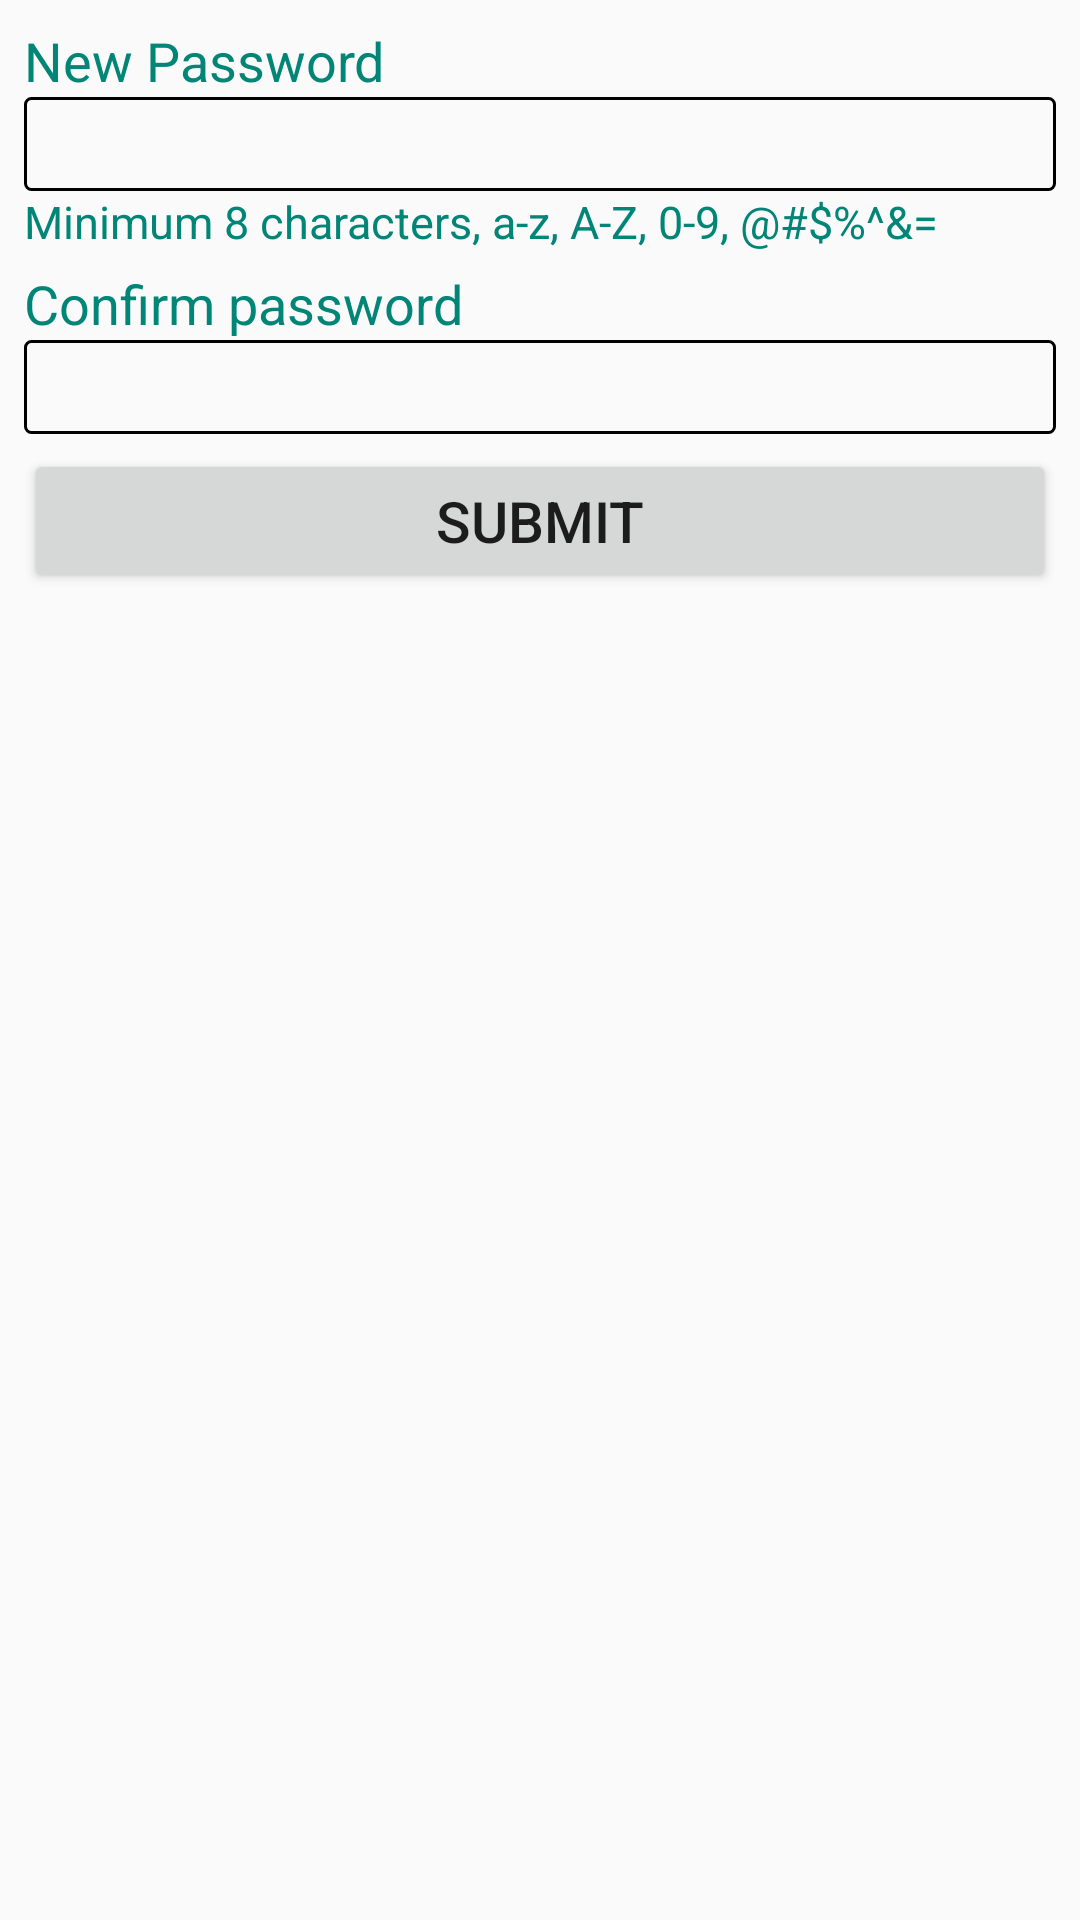

Layout XML and referenced resources for this Android screen:
<!-- AndroidManifest.xml: application theme AppTheme -->
<!-- res/layout/fragment_reset_password.xml -->
<?xml version="1.0" encoding="utf-8"?>
<android.support.constraint.ConstraintLayout xmlns:android="http://schemas.android.com/apk/res/android"
    xmlns:app="http://schemas.android.com/apk/res-auto"
    xmlns:tools="http://schemas.android.com/tools"
    android:layout_width="match_parent"
    android:layout_height="match_parent"
    tools:context=".fragments.ForgetPasswordFragment">

    <FrameLayout
        android:layout_width="match_parent"
        android:layout_height="wrap_content"
        android:layout_marginStart="8dp"
        android:layout_marginTop="8dp"
        android:layout_marginEnd="8dp"
        android:orientation="vertical"
        app:layout_constraintEnd_toEndOf="parent"
        app:layout_constraintStart_toStartOf="parent"
        app:layout_constraintTop_toTopOf="parent">

        <LinearLayout
            android:id="@+id/reset_password_get_email_layout"
            android:layout_width="match_parent"
            android:layout_height="wrap_content"
            android:orientation="vertical"
            android:visibility="gone">

            <TextView
                android:id="@+id/textView"
                android:layout_width="wrap_content"
                android:layout_height="wrap_content"
                android:text="@string/reset_message"
                android:textSize="17sp"
                android:textColor="@color/colorPrimary" />
            <TextView
                android:layout_width="match_parent"
                android:layout_height="wrap_content"
                android:layout_marginTop="10dp"
                android:text="@string/email"
                android:textSize="17sp"
                android:textColor="@color/colorPrimary"/>

            <EditText
                android:id="@+id/reset_password_email_edit_text"
                android:layout_width="match_parent"
                android:layout_height="wrap_content"
                android:background="@drawable/black_rectangle_border"
                android:textSize="24sp" />

            <TextView
                android:id="@+id/reset_password_invalid_email_text_view"
                android:layout_width="match_parent"
                android:layout_height="wrap_content"
                android:text="@string/invalid_email"
                android:textSize="15sp"
                android:textColor="@color/colorInvalid"
                android:visibility="gone"/>

            <Button
                android:id="@+id/reset_password_email_button"
                android:layout_width="match_parent"
                android:layout_height="wrap_content"
                android:layout_marginTop="10dp"
                android:text="@string/reset_password"
                android:textSize="18sp"/>

        </LinearLayout>

        <LinearLayout
            android:id="@+id/reset_password_authen_code_layout"
            android:layout_width="match_parent"
            android:layout_height="wrap_content"
            android:orientation="vertical"
            android:visibility="gone">

            <TextView
                android:layout_width="match_parent"
                android:layout_height="wrap_content"
                android:text="@string/reset_password_code_message"
                android:textSize="17sp"
                android:textColor="@color/colorPrimary"/>

            <EditText
                android:id="@+id/reset_password_authen_code_edit_text"
                android:layout_width="match_parent"
                android:layout_height="wrap_content"
                android:layout_marginTop="10dp"
                android:background="@drawable/black_rectangle_border"
                android:textSize="24sp"
                android:textAlignment="center"/>

            <TextView
                android:id="@+id/forget_password_invalid_authen_text_view"
                android:layout_width="match_parent"
                android:layout_height="wrap_content"
                android:text="@string/invalid_authen_code"
                android:textColor="@color/colorInvalid"
                android:visibility="gone"/>

            <Button
                android:id="@+id/reset_password_submit_authen_code_button"
                android:layout_width="match_parent"
                android:layout_height="wrap_content"
                android:layout_marginTop="5dp"
                android:text="@string/submit"
                android:textSize="19sp"
                android:background="@color/buttons"/>

        </LinearLayout>

        <LinearLayout
            android:id="@+id/new_password_layout"
            android:layout_width="match_parent"
            android:layout_height="wrap_content"
            android:orientation="vertical">

            <TextView
                android:layout_width="match_parent"
                android:layout_height="wrap_content"
                android:text="@string/new_password"
                android:textColor="@color/colorPrimary"
                android:textSize="18sp"/>

            <EditText
                android:id="@+id/forget_password_new_password"
                android:layout_width="match_parent"
                android:layout_height="wrap_content"
                android:background="@drawable/black_rectangle_border"
                android:textSize="22sp"/>

            <TextView
                android:id="@+id/reset_password_weak_password_text_view"
                android:layout_width="match_parent"
                android:layout_height="wrap_content"
                android:text="@string/weak_password"
                android:textColor="@color/colorPrimary"
                android:textSize="15sp"/>

            <TextView
                android:layout_width="match_parent"
                android:layout_height="wrap_content"
                android:layout_marginTop="5dp"
                android:text="@string/confirm_password"
                android:textColor="@color/colorPrimary"
                android:textSize="18sp"/>

            <EditText
                android:id="@+id/reset_password_confirm_password"
                android:layout_width="match_parent"
                android:layout_height="wrap_content"
                android:background="@drawable/black_rectangle_border"
                android:textSize="22sp"/>

            <TextView
                android:id="@+id/reset_password_mismatch_password_text_view"
                android:layout_width="match_parent"
                android:layout_height="wrap_content"
                android:text="@string/password_mismatch"
                android:textColor="@color/colorInvalid"
                android:textSize="15sp"
                android:visibility="gone"/>

            <Button
                android:id="@+id/reset_password_submit_new_password_button"
                android:layout_width="match_parent"
                android:layout_height="wrap_content"
                android:layout_marginTop="5dp"
                android:text="@string/submit"
                android:textSize="19sp"/>
        </LinearLayout>

    </FrameLayout>

</android.support.constraint.ConstraintLayout>
<!-- resources referenced by this layout -->
<resources>
  <color name="buttons">#88adea</color>
  <color name="colorInvalid">#ff0000</color>
  <color name="colorPrimary">#008577</color>
  <!-- drawable black_rectangle_border (drawable) -->
  <?xml version="1.0" encoding="utf-8"?>
  <shape xmlns:android="http://schemas.android.com/apk/res/android">
      <stroke android:width="1dp" android:color="#000000" />
      <padding android:left="1dp"
          android:top="1dp"
          android:right="1dp"
          android:bottom="1dp" />
      <corners android:radius="2dp" />
  </shape>
  <string name="confirm_password">Confirm password</string>
  <string name="email">Email</string>
  <string name="invalid_authen_code">The code you entered is invalid. Please try again</string>
  <string name="invalid_email">Invalid email address</string>
  <string name="new_password">New Password</string>
  <string name="password_mismatch">Password did not match. Try again.</string>
  <string name="reset_message">Enter email address and instructions will be send on how to reset
      your password</string>
  <string name="reset_password">Reset Password</string>
  <string name="reset_password_code_message">Enter your reset password code</string>
  <string name="submit">Submit</string>
  <string name="weak_password">Minimum 8 characters, a-z, A-Z, 0-9, @#$%^&amp;=</string>
  <style name="AppTheme" parent="Theme.AppCompat.Light.DarkActionBar">
          
          <item name="colorPrimary">@color/colorPrimary</item>
          <item name="colorPrimaryDark">@color/colorPrimaryDark</item>
          <item name="colorAccent">@color/colorAccent</item>
      </style>
  <color name="colorPrimaryDark">#00574B</color>
  <color name="colorAccent">#D81B60</color>
</resources>
